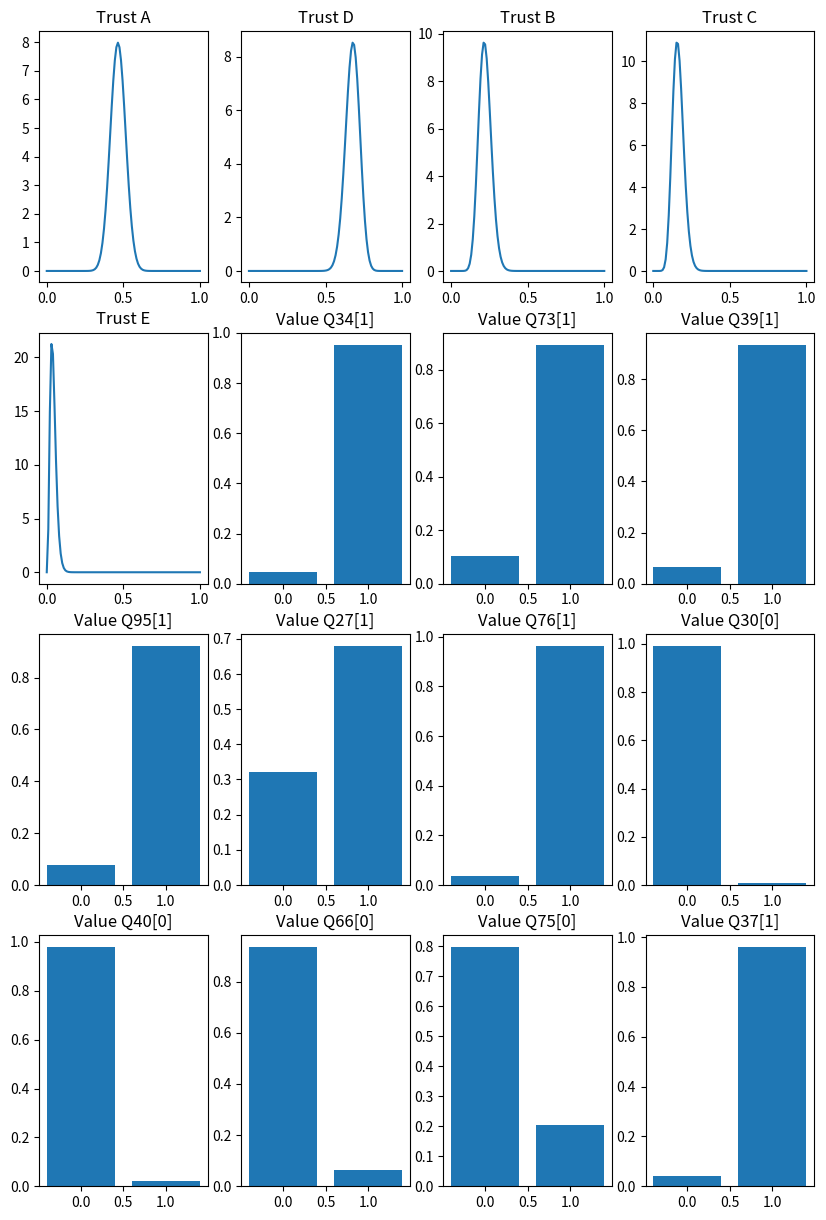

This chart was generated by the following Python code:
#!/usr/bin/env python
# coding: utf-8

# # Distributions
#  
# $
# \newcommand{\q}{\mathbf{q}}
# \newcommand{\l}{\mathbf{l}}
# \newcommand{\p}{\mathbf{p}}
# \newcommand{\betadist}{\mathrm{Beta}}
# \newcommand{\multidist}{\mathrm{Mult}}
# \newcommand{\catdist}{\mathrm{Cat}}
# \newcommand{\dirdist}{\mathrm{Dir}}
# \newcommand{\dist}{\sim}
# \newcommand{\boldmu}{\boldsymbol{\mu}}
# \newcommand{\boldalpha}{\boldsymbol{\alpha}}
# $
#  
# Consider a set of annotatators $\{a_n\}_1^N$, which can each have a level of trustworthiness $t_n$ (the porobability that they will answer correctly) and a propensity for different answers if they do not answer correctly $\mathbf{p}_n$. The probability of label $\mathbf{l}_{nm}$, a one-of-k encoding of the label by annotator $a_n$ to question $\mathbf{q}_m$ is then given by the mixture model:
# $$
# p(\mathbf{l}_{nm}) = t_n \q_m + (1-t_n) \p_n
# $$
# 
# where 
# $$
# t_n \dist \betadist(\alpha_n,\beta_n)\\
# \q_m \dist \catdist(\boldmu_m)\\
# \boldmu_m \dist \dirdist(\boldalpha_\mu)\\
# \p_n \dist \dirdist(\boldalpha_p)
# $$
# 
# So, the posterior parameter values for the different distributions can be obtained by sampling
# 
# $$
# t_n | \{\l_{nm}, \q_{nm}) \} \dist \betadist(\alpha,\beta)
# $$
# where $\alpha = \alpha_n + \sum_m \l_{nm}\q_m$ and $\beta = xxx$
# 
# $$
# \q_m | \{t_n, \l_{nm} \}) \dist \catdist(\boldmu)
# $$
# where $\boldmu \dist \dirdist(\alpha_k = \sum_n t_n l_{nm}^k)$ 
# 
# In a first version, it would be logical for $\p_n \dist 1$
# 
# 
# 
# <!-- Here we have a choice: either we consider actively malicious annotators, or we do not. Let us start by considering that annotators can be actively malicious, so that $t=1$ means that the annotator always annotates a question correctly, and $t=0$ means that that annotator never answers the question correctly. How the annotator selects their answer if they get it wrong is also open to modelling: for example, it could be uniform, or an annotator might consistently select the first answer. So, let's see:
# $$
# a_m \approx  1\\
# t_n \approx Beta(\alpha_n, \beta_n)\\
# l_{nm} \approx \left\{ 
# \begin{array}
# a_m & \text{ with probability } t_n \\
# Categorical(\theta_n) & \text{Otherwise}\\
# \end{array}
# \right.
# $$-->

# In[1]:


def debug(*args):
    pass
def info(*args):
    print("INFO",*args)
def error(*args):
    print("ERROR",*args)    


# In[6]:


def debug(*args):
    print("DEBUG",*args)


# In[19]:


import numpy as np
from numpy.random import default_rng
import matplotlib.pyplot as plt
from scipy.stats import beta
plt.rcParams["figure.figsize"] = (10,15)


rng = default_rng()

nSamples = 10

class Question:
    """
    We take into account:
    - how many different answers are possible for a particular question,
    - What the actual answer is (potentially)
    - How difficult a question is (for later? Can we take into account the possibility that an
    annotator believes to know what the right answer is separately from the probability that they
    give a different answer?)
    """
    def __init__(self, name, alpha, gt=None, difficulty=None):
        self.name = name
        self.prior = np.array(alpha)
        self.posterior = self.prior.copy()
        self.cardinality = len(alpha)
        self.gt = True if gt else False
        info("Question constructor",name,alpha,gt,self.gt)
#        self.value = np.zeros(self.prior.shape)
#        if self.gt:
#            self.value[self.gt] = nSamples
#        else:
#            for _ in range(nSamples):
#                p = rng.dirichlet(self.prior)
#                self.value += rng.multinomial(1,p)
            
        self.diff = difficulty
        self.annotations = []        # Keep track of the labels that were made for this question
        
    def addAnnotation(self,annot):
        self.annotations.append(annot)
        
    def computePosterior(self):
        if self.gt:
            # This is a special question, the ground-truth answer is known. Don't sample
            return

        alpha = np.array(self.prior)
        for i in range(nSamples):
            a = np.ones(alpha.shape)
            for l in self.annotations:
                t = l.annotator.sample()# sample trust
                if (t<1e-10):
                    t = 1e-10
                if (1-t) < 1e-10:
                    t = 1.-1e-10
                s = t * l.value1ofk + (1-t)/(self.cardinality-1) * (1.-l.value1ofk)
                a *= s
                debug(l, "t=",t,"s=",s,"a=",a)
            debug(" ==> a=",a/a.sum())
            alpha += (a/a.sum())/nSamples
                # alpha += t/nSamples * l.value1ofk + (1-t)/(nSamples*self.cardinality**2) * (1.-l.value1ofk)
        self.posterior = alpha
        info("Sampling question posterior",self.name, self.posterior)
        
        
    def sample(self):
        """Sample the ground-truth value of this question"""
                    
#        self.value = np.array(self.prior)
        p = rng.dirichlet(self.posterior)
        return p
#        return rng.multinomial(1,p)
        
    def __repr__(self):
        if self.gt:
            return "Q+'%s',%s" % (self.name,self.posterior)
        else:
            return "Q '%s',%s" % (self.name,self.posterior)
        
    def plot(self,ax):
        ax.cla()
        p = 0.
        for _ in range(10):
            p += self.sample()
        p /= 10.
        ax.bar(np.arange(self.cardinality),p)
        ax.set_title("Value %s" % (self.name))
        
        
class Annotator:
    """
    How trustworthy is an annotator
    """
    def __init__(self, name, a=1, b=1):
        self.name = name
        self.annotations = []
        self.prior = (a,b)
        self.posterior = (a,b)
    
    def addAnnotation(self, annot):
        self.annotations.append(annot)
    
    def computePosterior(self):
        alpha,beta = self.prior
        for a in self.annotations:
            for _ in range(nSamples):
                v = a.question.sample()
                t = self.sample() # of current posterior
                if (t<1e-10):
                    t = 1e-10
                if t > 1.-1e-10:
                    t = 1-1e-10
                chance = 1.-v[a.value]
                pos = np.max([v[a.value]-chance,0.])
                neg = chance
                post = pos/(pos+neg)
                debug(a,v,"pos=%0.2g,neg=%0.2g" % (pos,neg))
                alpha += (post)/nSamples                    
                beta += (1.-post)/nSamples

                # debug("trustworthiness ",self.name,a.question.name,"a=",a.value,"q=",v, "t=",t,"post=",post,alpha,beta)
                    
        info("Annotator posterior ",self.name,"a=",alpha,"b=",beta, "num of annot=",len(self.annotations))
        self.posterior = (alpha,beta)
        
    def sample(self):
        """Sample the annotator's trustworthiness"""
        
        a,b = self.posterior
        return rng.beta(a,b)
    
    def __repr__(self):
        s = "Annotator(%s)" % self.name
        for a in self.annotations:
            s += "\n    -> %s" % a.__repr__()
        return s
    
    def plot(self,ax):
#        ax.cla()
        x = np.linspace(0,1,100)
        a,b = self.posterior
        y = beta.pdf(x,a,b)
        ax.plot(x,y)
        ax.set_title("Trust %s" % (self.name))
        
            
            

    
class Annotation:
    def __init__(self, annotator, question, value):
        self.annotator = annotator
        annotator.addAnnotation(self)
        self.question = question
        question.addAnnotation(self)
        self.value = value
        self.value1ofk = np.zeros(len(question.prior))
        self.value1ofk[value] = 1
        debug("Annotation constructor",self.value,self.value1ofk)
        
    def isCorrect(self):
        return self.value == self.question.value
        
    def sampleValue(self):
        """For data generation, generate annotations"""
        pass
    
    def __repr__(self):
        return "Annot by %s:%s of [%s]" % (self.annotator.name, self.value, self.question)
        


# In[3]:


"""
GT:
Question 1 = 2
Question 2 = 0
Question 3 = 0

trustworthiness
A:  1
B:  1
C: Always first
"""

cardinality = 2
qAlpha = tuple((1e-5 for _ in range(cardinality)))

data = [
    [ "Q1", "A", 0 ],
    [ "Q1", "B", 0 ],
#    [ "Q1", "C", 0 ],
#    [ "Q1", "D", 1 ],
    [ "Q2", "A", 1 ],
#    [ "Q2", "B", 1 ],
#    [ "Q2", "C", 1 ],
    [ "Q2", "D", 0 ],
    [ "Q3", "A", 0 ],
    [ "Q3", "B", 0 ],
    [ "Q3", "C", 0 ],
#    [ "Q3", "D", 1 ],
#    [ "Q4", "A", 1 ],
    [ "Q4", "B", 1 ],
#    [ "Q4", "C", 1 ],
    [ "Q4", "D", 0 ],
]


# In[17]:


trust = {
    "A":.5,
    "B":.2,
    "C":.2,
    "D":.8,
    "E":.0,
}


def genData(numQuestions,card,trust,apc):
    data = []
    gt = {}
    names = list(trust.keys())
    for i in range(numQuestions):
        v = rng.integers(card)# ground truth
        qName = "Q%d[%d]" %(i,v)
        qAnnot = set()
        gt[qName] = v
        for _ in range(apc): #Annotators per question
            l = rng.uniform()
            a = rng.integers(len(trust)) # which annotator
            while a in qAnnot:
                a = rng.integers(len(trust)) # Avoid repeat annotations                
            qAnnot.add(a)
            data.append([qName, names[a],0])
            if l < trust[names[a]]: # correct answer
                data[-1][2] = v
            else:
                data[-1][2] = rng.integers(card)
                while data[-1][2] == v:
                    data[-1][2] = rng.integers(card)
                
            
    return data,gt, tuple((1.e-1 for _ in range(card)))

data,gt,qAlpha = genData(100,2,trust,5)
print(gt)
for d in data:
    print(d,gt[d[0]])


# In[20]:
np.set_printoptions(precision=2)

names = set()
qnames = set()
for d in data:
    names.add(d[1])
    qnames.add(d[0])

annotators = {name: Annotator(name,1.e-1,1.e-1) for name in names }
questions = {name: Question(name,qAlpha) for name in qnames }
debug(questions)

annotations = []

for d in data:
    annotations.append(Annotation(annotators[d[1]], questions[d[0]], d[2]))

for n,a in annotators.items():
    print(a)

fig,axs = plt.subplots(4,4)
for it in range(10):
    info("Iteration",it)
    for n,q in questions.items():
        q.computePosterior()
    for n,a in annotators.items():
        a.computePosterior()


i=0
for n,a in annotators.items():
    a.plot(axs.flat[i])
    i+=1

for n,q in questions.items():
   if i==16:
        break
   q.plot(axs.flat[i])
   i+=1        
        

plt.show()

# %%

for _,a in annotators.items():
    print(a.posterior)
